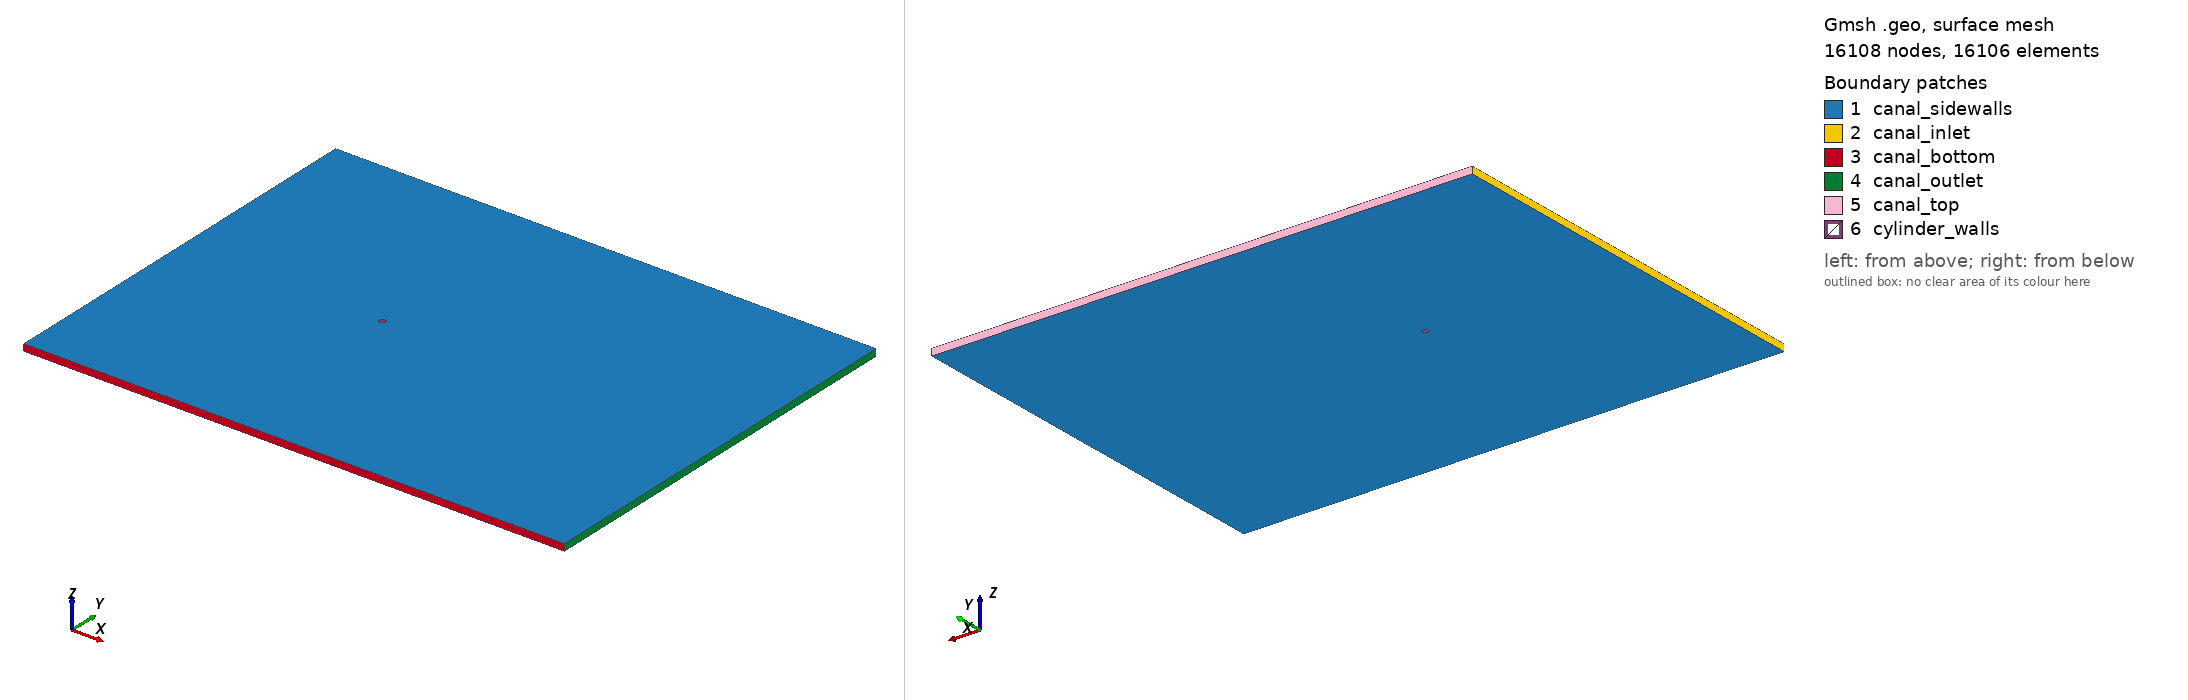

Gmsh geometry script, surface-meshed: 16108 nodes, 16106 surface elements. Boundary patches (legend numbers): 1 canal_sidewalls, 2 canal_inlet, 3 canal_bottom, 4 canal_outlet, 5 canal_top, 6 cylinder_walls. Left view from above one corner, right view from below the opposite corner. Legend entries are the model's physical surfaces. The drawing asked Gmsh for element sizes between 1% and 20% of the model's largest extent; the script's own settings can give other sizes.

=== lowRe.geo (drawn) ===
// gmsh lowRe.geo -3 -o lowRe.msh
// gmsh lowRe.geo

// ----------------------
// Parameters
// ----------------------

R = 0.5; // Radius (Diameter = 1.0)
L_far = 30.0;
L_wake = 50.0;
Ev = 1.0;

lc_wall = 0.02; // Fine mesh near wall
lc_far = 1.0; // Coarse mesh at farfield

// ---------------------
// Point
// ---------------------

Point(10) = {0, 0, 0, lc_wall};
Point(1) = {R, 0, 0, lc_wall};
Point(2) = {0, R, 0, lc_wall};
Point(3) = {-R, 0, 0, lc_wall};
Point(4) = {0, -R, 0, lc_wall};

Point(5) = {-L_far, L_far, 0, lc_far};
Point(6) = {-L_far, -L_far, 0, lc_far};
Point(7) = {L_wake, -L_far, 0, lc_far};
Point(8) = {L_wake, L_far, 0, lc_far};

// ---------------------
// Line
// ---------------------

Circle(1) = {1, 10, 2};
Circle(2) = {2, 10, 3};
Circle(3) = {3, 10, 4};
Circle(4) = {4, 10, 1};

Line(5) = {5, 6};
Line(6) = {6, 7};
Line(7) = {7, 8};
Line(8) = {8, 5};

Curve Loop(1) = {1, 2, 3, 4};
Curve Loop(2) = {5, 6, 7, 8};
Plane Surface(1) = {2, 1};

// ---------------------
// Volume
// ---------------------

// Make the entire surface a structured grid
// Transfinite Surface {1};
Recombine Surface {1};

// Extrude with thickness Ev
layers[] = Extrude {0, 0, Ev} {
    Surface{1}; Layers{1}; Recombine;
};

// ----------------------
// Physical Groups 
// ----------------------
Physical Surface("canal_top") = {33};
Physical Surface("canal_sidewalls") = {1, 50};
Physical Surface("canal_inlet") = {21};
Physical Surface("canal_outlet") = {29};
Physical Surface("canal_bottom") = {25};

Physical Surface("cylinder_walls") = {37, 41, 45, 49};

Physical Volume("Fluid") = {1};
